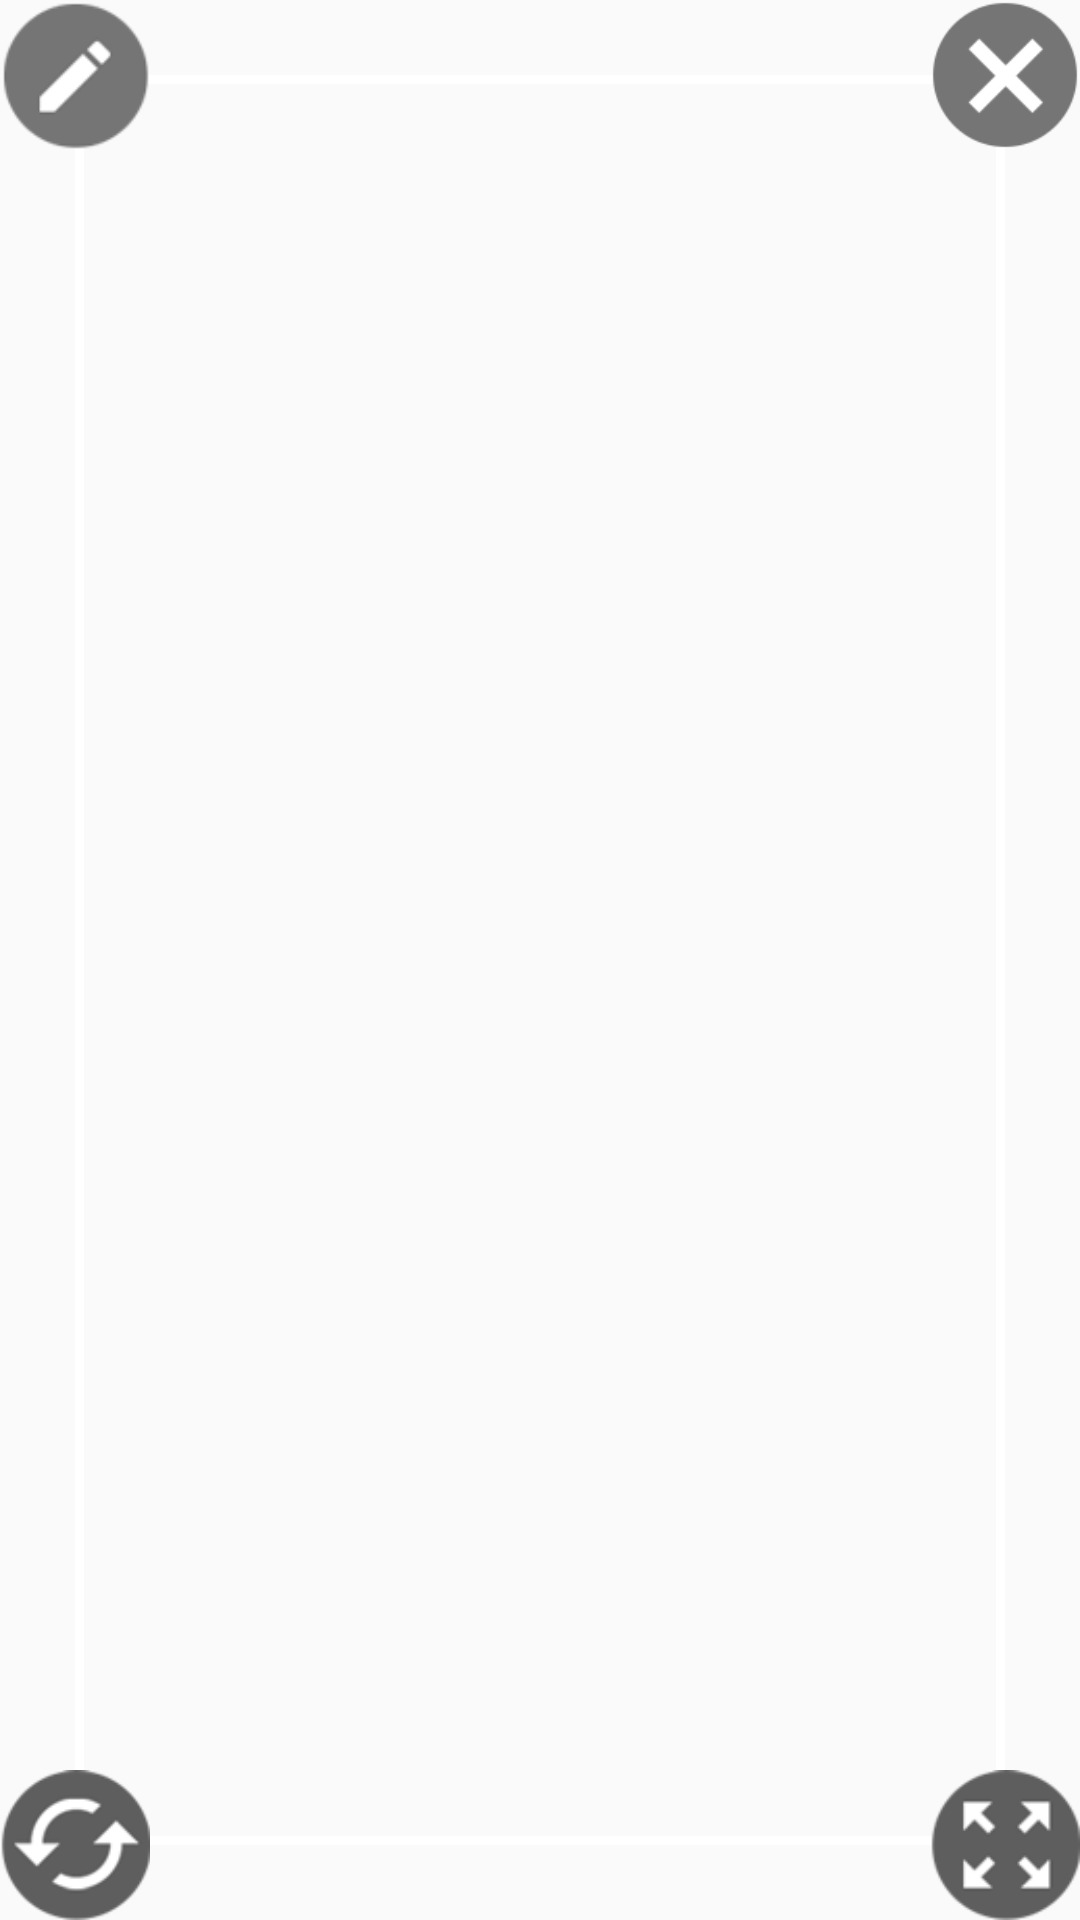

Reconstruct the res/layout file that produces this screen, plus the resources it refers to.
<!-- AndroidManifest.xml: application theme AppTheme -->
<!-- res/layout/clipart.xml -->
<RelativeLayout xmlns:android="http://schemas.android.com/apk/res/android"
    android:layout_width="match_parent"
    android:background="@android:color/transparent"
    android:layout_height="match_parent" >

    <ImageView
        android:id="@+id/image"
        android:layout_width="match_parent"
        android:background="@drawable/rectangle"
        android:layout_height="match_parent"
        android:layout_margin="25dp"/>

    <ImageView
        android:id="@+id/clipart"
        android:layout_width="match_parent"
        android:layout_height="match_parent"
        android:layout_margin="25dp"
        android:padding="10dp"
        android:scaleType="fitCenter" />

    <ImageButton
        android:id="@+id/rotate"
        android:layout_width="50dp"
        android:layout_height="50dp"
        android:layout_alignParentBottom="true"
        android:layout_alignParentLeft="true"
        android:adjustViewBounds="true"
        android:background="@android:color/transparent"
        android:scaleType="fitCenter"
        android:src="@drawable/crop_rotate"/>

    <ImageButton
        android:id="@+id/sacle"
        android:layout_width="50dp"
        android:layout_height="50dp"
        android:layout_alignParentBottom="true"
        android:layout_alignParentRight="true"
        android:adjustViewBounds="true"
        android:background="@android:color/transparent"
        android:scaleType="fitCenter"
        android:src="@drawable/crop_scale" />

    <ImageButton
        android:id="@+id/del"
        android:layout_width="50dp"
        android:layout_height="50dp"
        android:layout_alignParentRight="true"
        android:layout_alignParentTop="true"
        android:adjustViewBounds="true"
        android:background="@android:color/transparent"
        android:scaleType="fitCenter"
        android:src="@drawable/crop_cancel" />

    <ImageButton
        android:id="@+id/clp_edit_txt"
        android:layout_width="50dp"
        android:layout_height="50dp"
        android:layout_alignParentLeft="true"
        android:layout_alignParentTop="true"
        android:adjustViewBounds="true"
        android:background="@android:color/transparent"
        android:scaleType="fitCenter"
        android:src="@drawable/crop_edit" />


</RelativeLayout>
<!-- resources referenced by this layout -->
<resources>
  <!-- drawable crop_cancel: png bitmap (drawable-hdpi, 1786 bytes) -->
  <!-- drawable crop_edit: png bitmap (drawable-hdpi, 566 bytes) -->
  <!-- drawable crop_rotate: png bitmap (drawable-hdpi, 2422 bytes) -->
  <!-- drawable crop_scale: png bitmap (drawable-hdpi, 2276 bytes) -->
  <!-- drawable rectangle (drawable) -->
  <?xml version="1.0" encoding="utf-8"?>
  <shape xmlns:android="http://schemas.android.com/apk/res/android"
     android:shape="rectangle" >
  
     <corners android:topLeftRadius="5dp" >
     </corners>
     
     <solid android:color="@android:color/transparent"></solid>
  
     <stroke
         android:width="3dp"
         android:color="@color/white" >
     </stroke>
  
     <padding
         android:bottom="5dp"
         android:left="5dp"
         android:right="5dp"
         android:top="5dp" />
  
  </shape>
  <style name="AppTheme" parent="Theme.AppCompat.Light.NoActionBar">
          <item name="windowNoTitle">true</item>
          <item name="windowActionBar">false</item>
          <item name="colorPrimary">@color/colorPrimary</item>
          <item name="colorPrimaryDark">@color/colorPrimaryDark</item>
          <item name="colorAccent">@color/white</item>
          <item name="colorControlNormal">@color/white</item>
          <item name="actionMenuTextColor">@color/white</item>
          <item name="android:actionMenuTextColor">@color/white</item>
          <item name="android:textColorSecondary">@color/white</item>
          <item name="android:textColor">@color/white</item>
          <item name="android:textColorPrimary">@color/white</item>
  
  
      </style>
  <color name="white">#FFFFFF</color>
  <color name="colorPrimary">#e91e63</color>
  <color name="colorPrimaryDark">#c2185b</color>
</resources>
